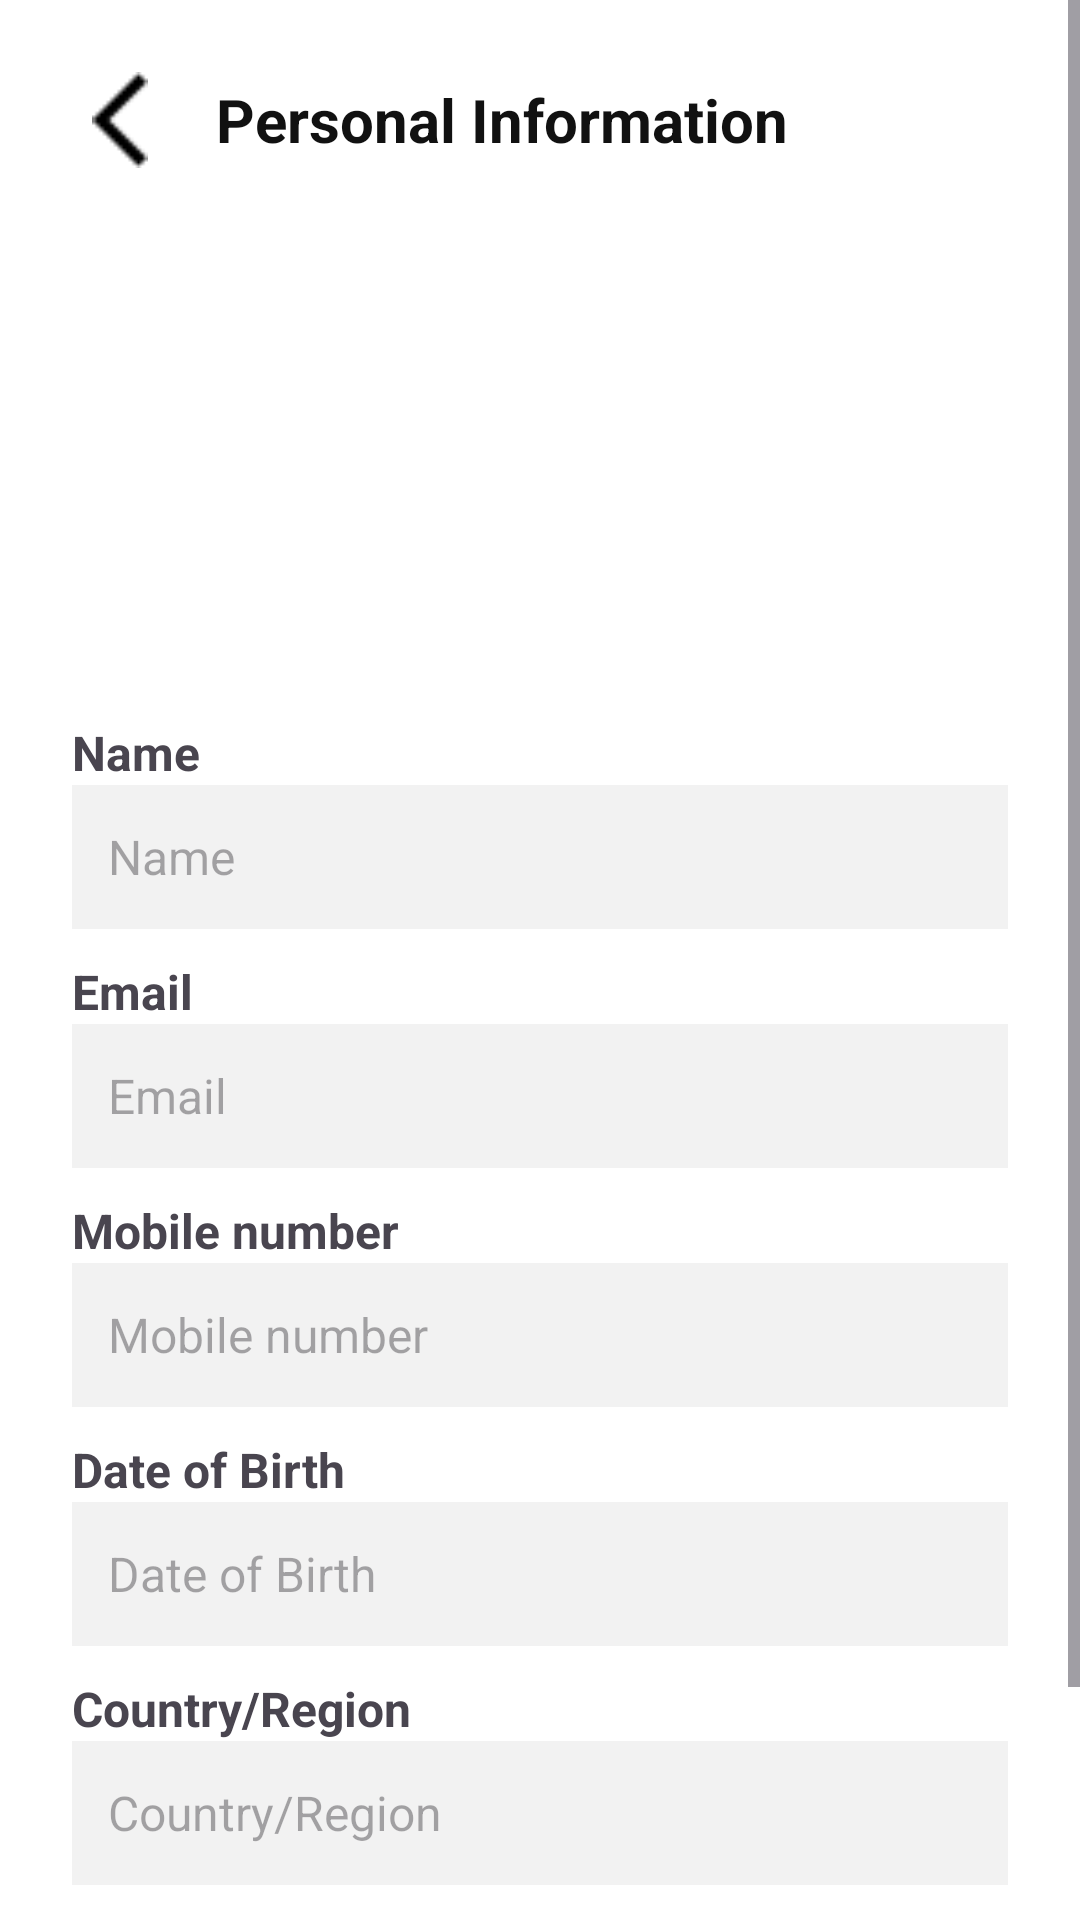

Reconstruct the res/layout file that produces this screen, plus the resources it refers to.
<!-- AndroidManifest.xml: application theme Theme.Tricholens -->
<!-- res/layout/update_profile.xml -->
<?xml version="1.0" encoding="utf-8"?>
<ScrollView xmlns:android="http://schemas.android.com/apk/res/android"
    android:layout_width="match_parent"
    android:layout_height="match_parent"
    android:background="@android:color/white">

    <LinearLayout
        android:layout_width="match_parent"
        android:layout_height="wrap_content"
        android:orientation="vertical"
        android:padding="24dp"
        android:gravity="center_horizontal">

        
        <LinearLayout
            android:layout_width="match_parent"
            android:layout_height="wrap_content"
            android:orientation="horizontal"
            android:gravity="center_vertical"
            android:layout_marginBottom="16dp">

            <ImageView
                android:id="@+id/backArrow"
                android:layout_width="32dp"
                android:layout_height="32dp"
                android:src="@drawable/back"
                android:contentDescription="Back" />

            <TextView
                android:layout_width="wrap_content"
                android:layout_height="wrap_content"
                android:text="Personal Information"
                android:textSize="20sp"
                android:textStyle="bold"
                android:textColor="#111111"
                android:layout_marginStart="16dp" />
        </LinearLayout>

        
        <FrameLayout
            android:layout_width="140dp"
            android:layout_height="140dp"
            android:layout_gravity="center_horizontal"
            android:layout_marginBottom="20dp"/>

        
        <TextView
            android:layout_width="match_parent"
            android:layout_height="wrap_content"
            android:text="Name"
            android:textStyle="bold"
            android:textSize="16sp"
            android:layout_marginTop="8dp" />

        <EditText
            android:id="@+id/editName"
            android:layout_width="match_parent"
            android:layout_height="48dp"
            android:hint="Name"
            android:background="#F2F2F2"
            android:textSize="16sp"
            android:paddingStart="12dp"
            android:paddingEnd="12dp"
            android:textColor="#000000"
            android:layout_marginBottom="10dp" />

        
        <TextView
            android:layout_width="match_parent"
            android:layout_height="wrap_content"
            android:text="Email"
            android:textStyle="bold"
            android:textSize="16sp" />

        <EditText
            android:id="@+id/editEmail"
            android:layout_width="match_parent"
            android:layout_height="48dp"
            android:hint="Email"
            android:background="#F2F2F2"
            android:textSize="16sp"
            android:inputType="textEmailAddress"
            android:paddingStart="12dp"
            android:paddingEnd="12dp"
            android:textColor="#000000"
            android:layout_marginBottom="10dp" />

        
        <TextView
            android:layout_width="match_parent"
            android:layout_height="wrap_content"
            android:text="Mobile number"
            android:textStyle="bold"
            android:textSize="16sp" />

        <EditText
            android:id="@+id/editMobile"
            android:layout_width="match_parent"
            android:layout_height="48dp"
            android:hint="Mobile number"
            android:background="#F2F2F2"
            android:textSize="16sp"
            android:inputType="phone"
            android:paddingStart="12dp"
            android:paddingEnd="12dp"
            android:textColor="#000000"
            android:layout_marginBottom="10dp" />

        
        <TextView
            android:layout_width="match_parent"
            android:layout_height="wrap_content"
            android:text="Date of Birth"
            android:textStyle="bold"
            android:textSize="16sp" />

        <EditText
            android:id="@+id/editDob"
            android:layout_width="match_parent"
            android:layout_height="48dp"
            android:hint="Date of Birth"
            android:background="#F2F2F2"
            android:textSize="16sp"
            android:inputType="date"
            android:paddingStart="12dp"
            android:paddingEnd="12dp"
            android:textColor="#000000"
            android:focusable="false"
            android:clickable="true"
            android:cursorVisible="false"
            android:layout_marginBottom="10dp" />

        
        <TextView
            android:layout_width="match_parent"
            android:layout_height="wrap_content"
            android:text="Country/Region"
            android:textStyle="bold"
            android:textSize="16sp" />

        <EditText
            android:id="@+id/editCountry"
            android:layout_width="match_parent"
            android:layout_height="48dp"
            android:hint="Country/Region"
            android:background="#F2F2F2"
            android:textSize="16sp"
            android:paddingStart="12dp"
            android:paddingEnd="12dp"
            android:textColor="#000000"
            android:layout_marginBottom="18dp" />

        
        <Button
            android:id="@+id/saveButton"
            android:layout_width="match_parent"
            android:layout_height="48dp"
            android:text="Update"
            android:backgroundTint="#F2AAA9"
            android:textColor="#FFFFFF"
            android:textStyle="bold"
            android:textSize="18sp"
            android:layout_marginTop="10dp" />
    </LinearLayout>
</ScrollView>
<!-- resources referenced by this layout -->
<resources>
  <!-- drawable back: png bitmap (drawable, 191 bytes) -->
  <style name="Theme.Tricholens" parent="Theme.Material3.DayNight.NoActionBar">
          <item name="colorPrimary">@color/appPink</item>
          <item name="colorOnPrimary">@color/white</item>
  
          <item name="colorSecondary">@color/appGray</item>
          <item name="colorOnSecondary">@color/appText</item>
  
          <item name="android:windowBackground">@color/white</item>
      </style>
  <color name="appPink">#F4C2C2</color>
  <color name="white">#FFFFFF</color>
  <color name="appGray">#F5F5F5</color>
  <color name="appText">#000000</color>
</resources>
